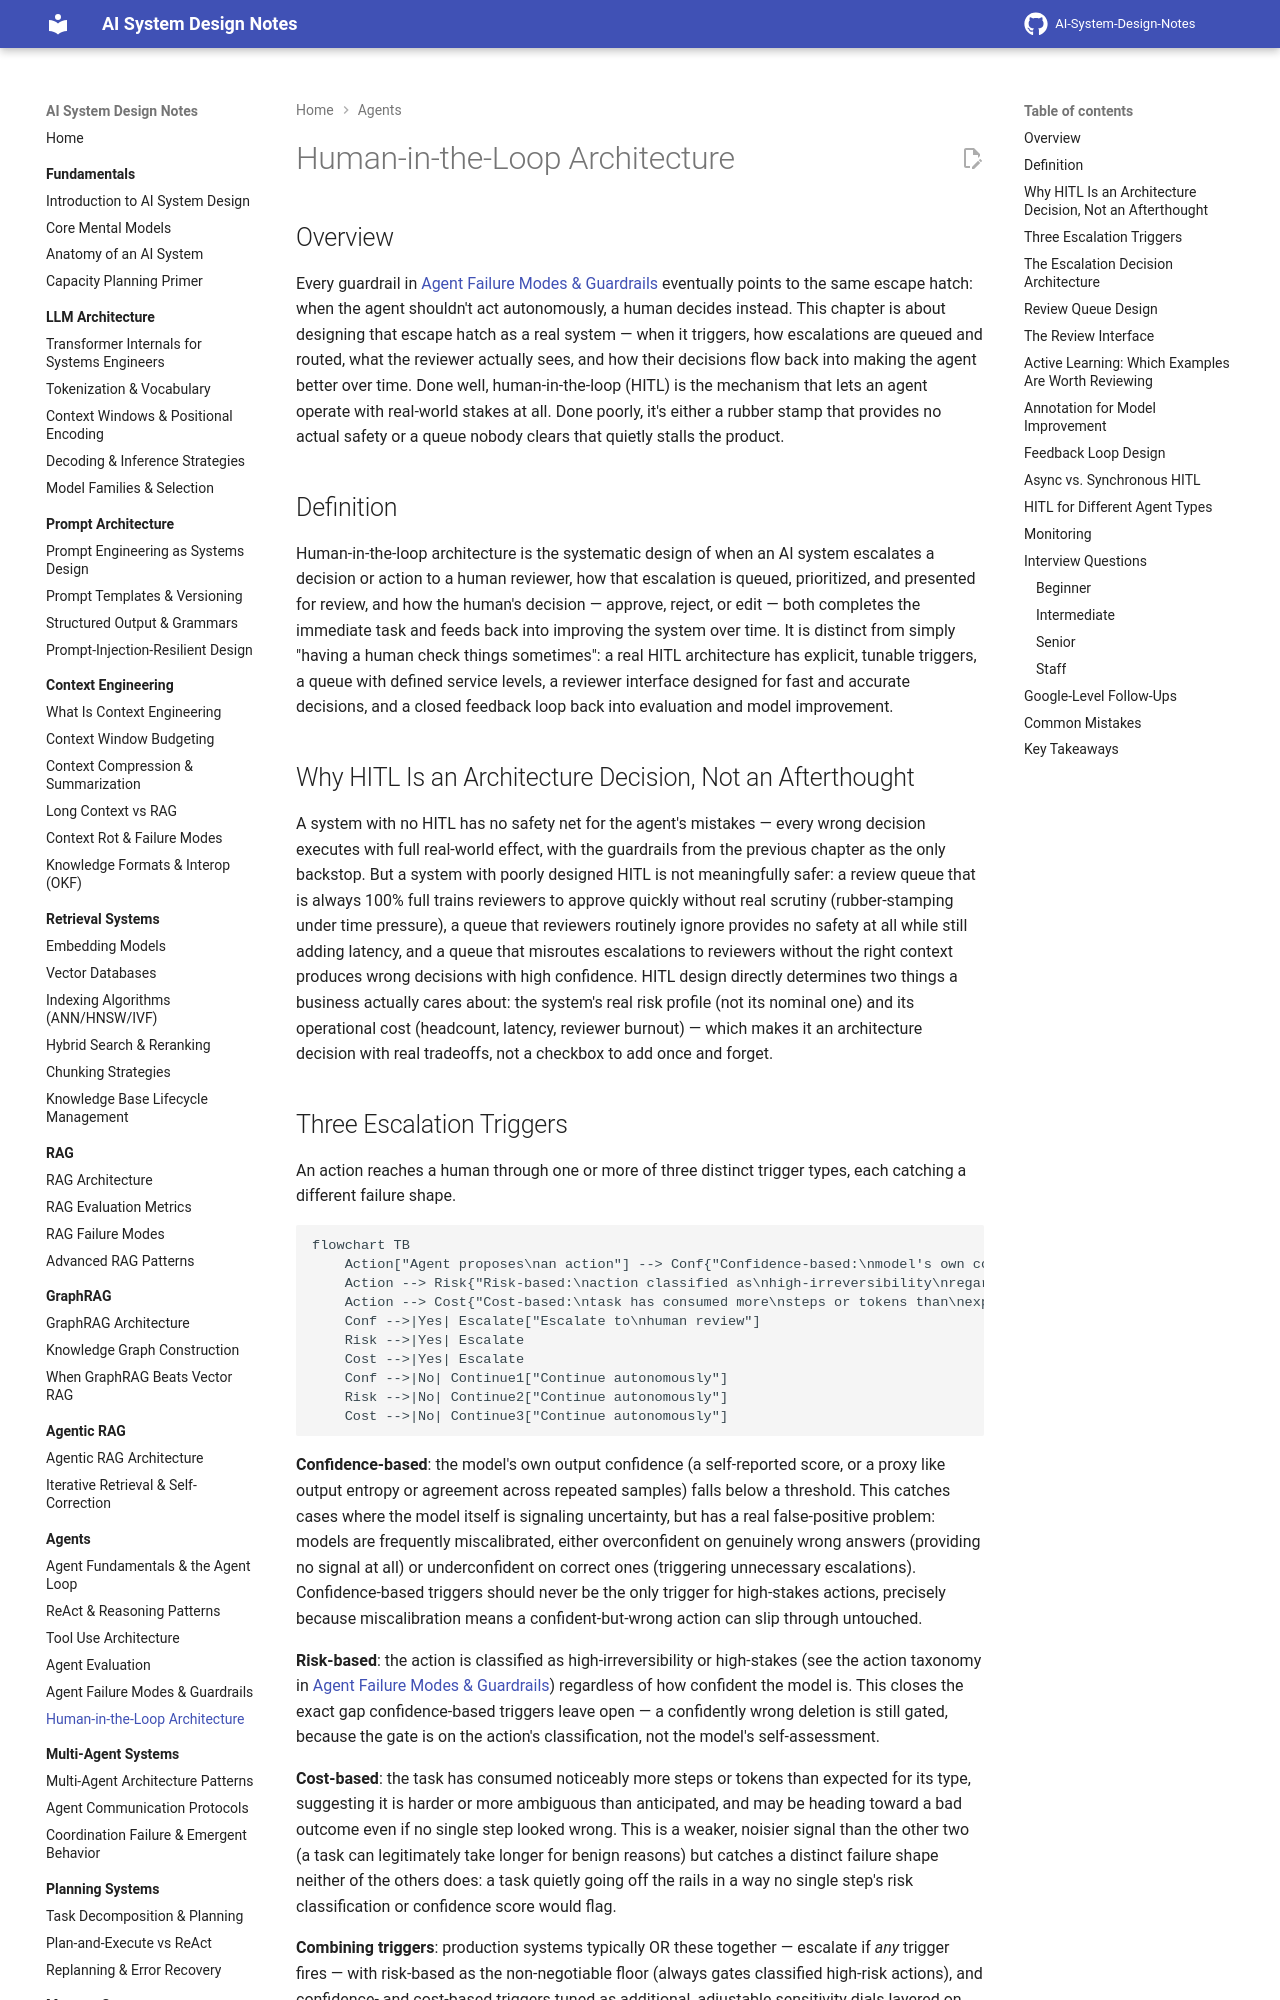

repository: GyanendraChaubey/AI-System-Design-Notes · page: 09-agents/06-human-in-the-loop-architecture/index.html · generator: mkdocs

# Human-in-the-Loop Architecture

## Overview

Every guardrail in [Agent Failure Modes & Guardrails](05-agent-failure-modes-and-guardrails.md) eventually points to the same escape hatch: when the agent shouldn't act autonomously, a human decides instead. This chapter is about designing that escape hatch as a real system — when it triggers, how escalations are queued and routed, what the reviewer actually sees, and how their decisions flow back into making the agent better over time. Done well, human-in-the-loop (HITL) is the mechanism that lets an agent operate with real-world stakes at all. Done poorly, it's either a rubber stamp that provides no actual safety or a queue nobody clears that quietly stalls the product.

## Definition

Human-in-the-loop architecture is the systematic design of when an AI system escalates a decision or action to a human reviewer, how that escalation is queued, prioritized, and presented for review, and how the human's decision — approve, reject, or edit — both completes the immediate task and feeds back into improving the system over time. It is distinct from simply "having a human check things sometimes": a real HITL architecture has explicit, tunable triggers, a queue with defined service levels, a reviewer interface designed for fast and accurate decisions, and a closed feedback loop back into evaluation and model improvement.

## Why HITL Is an Architecture Decision, Not an Afterthought

A system with no HITL has no safety net for the agent's mistakes — every wrong decision executes with full real-world effect, with the guardrails from the previous chapter as the only backstop. But a system with poorly designed HITL is not meaningfully safer: a review queue that is always 100% full trains reviewers to approve quickly without real scrutiny (rubber-stamping under time pressure), a queue that reviewers routinely ignore provides no safety at all while still adding latency, and a queue that misroutes escalations to reviewers without the right context produces wrong decisions with high confidence. HITL design directly determines two things a business actually cares about: the system's real risk profile (not its nominal one) and its operational cost (headcount, latency, reviewer burnout) — which makes it an architecture decision with real tradeoffs, not a checkbox to add once and forget.

## Three Escalation Triggers

An action reaches a human through one or more of three distinct trigger types, each catching a different failure shape.

```mermaid
flowchart TB
    Action["Agent proposes\nan action"] --> Conf{"Confidence-based:\nmodel's own confidence\nbelow threshold?"}
    Action --> Risk{"Risk-based:\naction classified as\nhigh-irreversibility\nregardless of confidence?"}
    Action --> Cost{"Cost-based:\ntask has consumed more\nsteps or tokens than\nexpected for this type?"}
    Conf -->|Yes| Escalate["Escalate to\nhuman review"]
    Risk -->|Yes| Escalate
    Cost -->|Yes| Escalate
    Conf -->|No| Continue1["Continue autonomously"]
    Risk -->|No| Continue2["Continue autonomously"]
    Cost -->|No| Continue3["Continue autonomously"]
```

**Confidence-based**: the model's own output confidence (a self-reported score, or a proxy like output entropy or agreement across repeated samples) falls below a threshold. This catches cases where the model itself is signaling uncertainty, but has a real false-positive problem: models are frequently miscalibrated, either overconfident on genuinely wrong answers (providing no signal at all) or underconfident on correct ones (triggering unnecessary escalations). Confidence-based triggers should never be the only trigger for high-stakes actions, precisely because miscalibration means a confident-but-wrong action can slip through untouched.

**Risk-based**: the action is classified as high-irreversibility or high-stakes (see the action taxonomy in [Agent Failure Modes & Guardrails](05-agent-failure-modes-and-guardrails.md)) regardless of how confident the model is. This closes the exact gap confidence-based triggers leave open — a confidently wrong deletion is still gated, because the gate is on the action's classification, not the model's self-assessment.

**Cost-based**: the task has consumed noticeably more steps or tokens than expected for its type, suggesting it is harder or more ambiguous than anticipated, and may be heading toward a bad outcome even if no single step looked wrong. This is a weaker, noisier signal than the other two (a task can legitimately take longer for benign reasons) but catches a distinct failure shape neither of the others does: a task quietly going off the rails in a way no single step's risk classification or confidence score would flag.

**Combining triggers**: production systems typically OR these together — escalate if *any* trigger fires — with risk-based as the non-negotiable floor (always gates classified high-risk actions), and confidence- and cost-based triggers tuned as additional, adjustable sensitivity dials layered on top.
